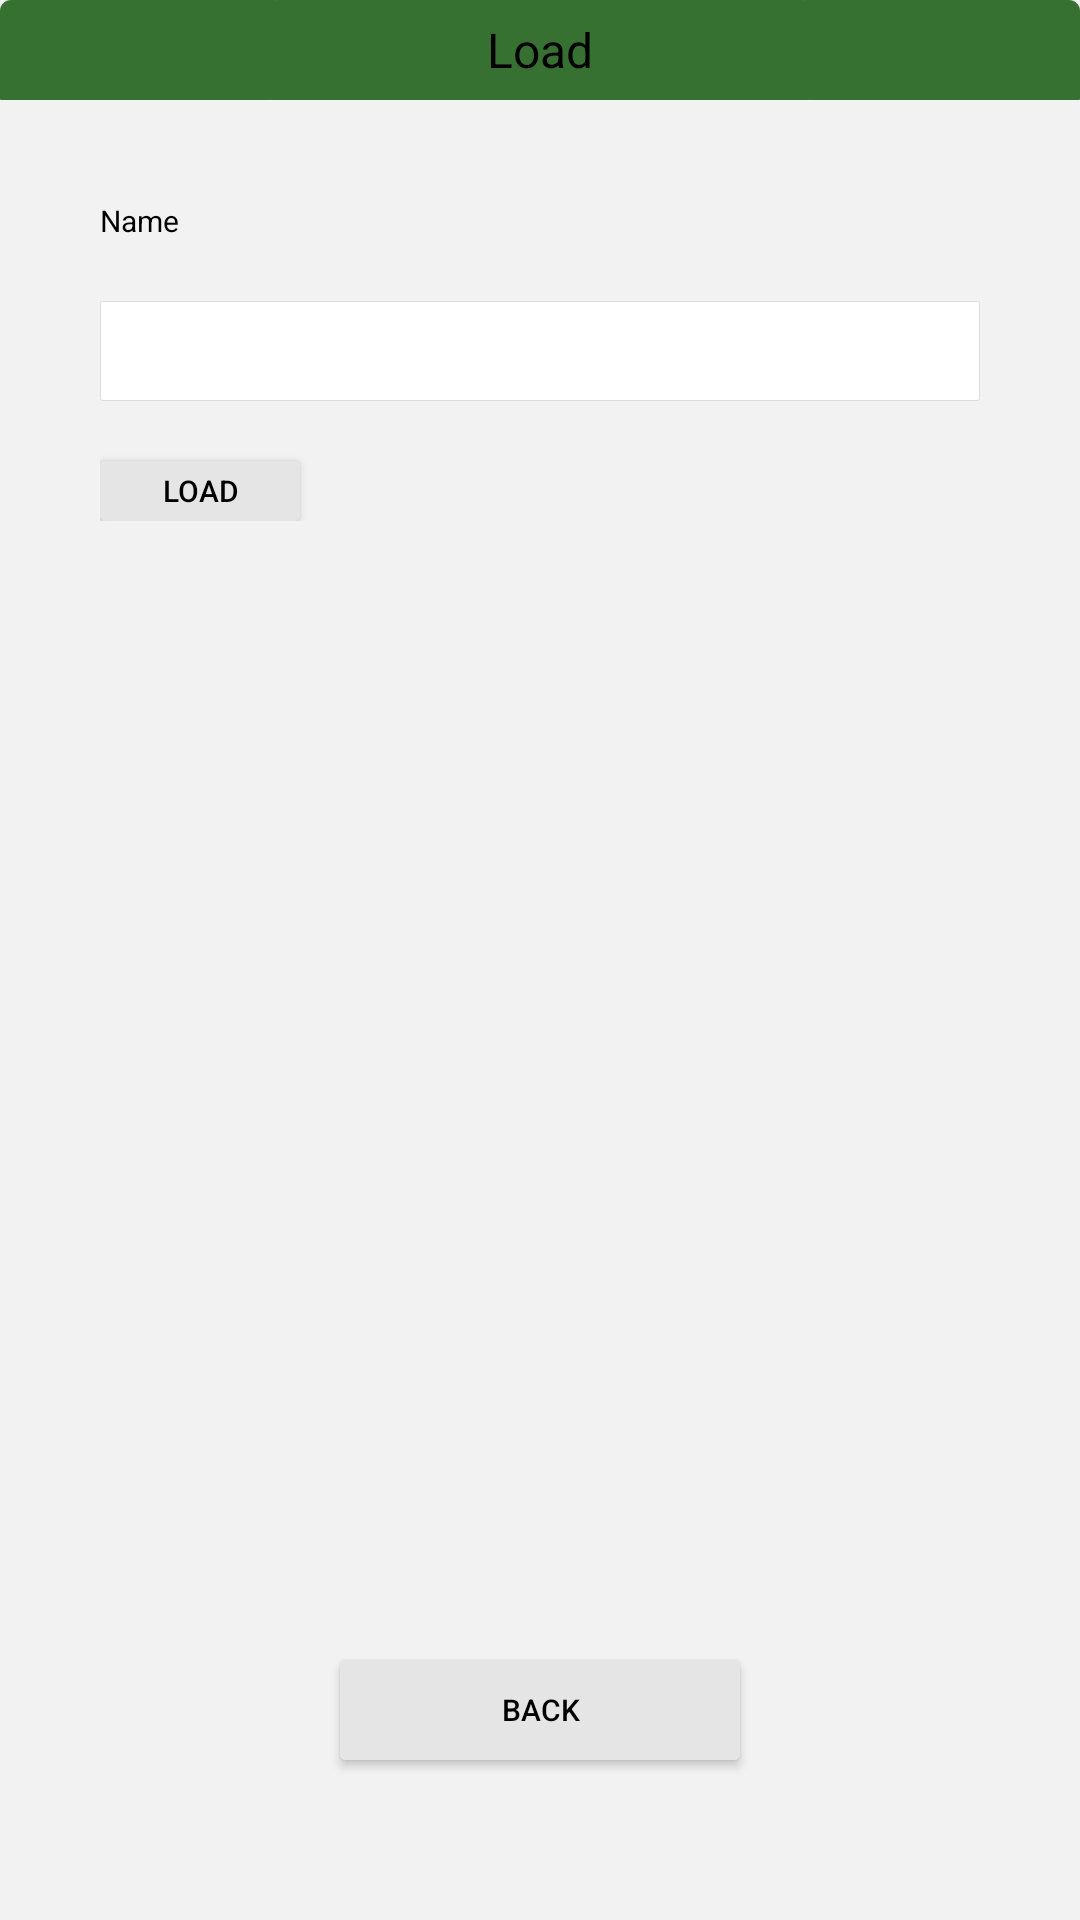

Here is an Android app screen rendered from its layout file. Give the layout XML and the strings, colors and styles it references.
<!-- AndroidManifest.xml: application theme AppTheme -->
<!-- res/layout/activity_load.xml -->
<?xml version="1.0" encoding="utf-8"?>

<LinearLayout xmlns:android="http://schemas.android.com/apk/res/android"
    xmlns:tools="http://schemas.android.com/tools"
    android:layout_width="match_parent"
    android:layout_height="match_parent"
    android:background="#f2f2f2"
    android:gravity="center_horizontal"
    android:orientation="vertical"
    tools:context="com.car.ui.LoadActivity">

    <TextView
        android:layout_width="match_parent"
        android:layout_height="100px"
        android:background="@drawable/bg_title"
        android:gravity="center"
        android:text="Load"
        android:textColor="#000000"
        android:textSize="48px" />

    <LinearLayout
        android:layout_width="match_parent"
        android:layout_height="wrap_content"
        android:layout_margin="100px"
        android:gravity="center"
        android:orientation="vertical">

        <TextView
            android:layout_width="match_parent"
            android:layout_height="wrap_content"
            android:text="Name"
            android:textColor="#000000"
            android:textSize="30px" />

        <EditText
            android:id="@+id/et_name"
            android:layout_width="match_parent"
            android:layout_height="100px"
            android:layout_marginTop="60px"
            android:background="@drawable/edit_bg"
            android:gravity="start|center_vertical"
            android:text=""
            android:textColor="#000000"
            android:textSize="30px" />

        <Button
            android:id="@+id/ib_load"
            android:layout_width="200px"
            android:layout_height="60px"
            android:layout_gravity="left"
            android:layout_marginTop="60px"
            android:background="@drawable/bg_button"
            android:text="Load"
            android:textColor="#000000"
            android:textSize="30px" />
    </LinearLayout>

    <LinearLayout
        android:layout_width="match_parent"
        android:layout_height="0px"
        android:layout_weight="1"
        android:orientation="vertical" />

    <Button
        android:id="@+id/ib_back"
        android:layout_width="400px"
        android:layout_height="100px"
        android:layout_gravity="center"
        android:layout_marginBottom="160px"
        android:background="@drawable/bg_button"
        android:text="Back"
        android:textColor="#000000"
        android:textSize="30px" />
</LinearLayout>
<!-- resources referenced by this layout -->
<resources>
  <!-- drawable bg_button (drawable) -->
  <shape xmlns:android="http://schemas.android.com/apk/res/android" >
  
      <solid android:color="#e5e5e5" />
  
      <corners
          android:radius="5px" />
      <stroke android:width="1px" android:color="#e5e5e5"  />
  
  </shape>
  <!-- drawable bg_title (drawable) -->
  <shape xmlns:android="http://schemas.android.com/apk/res/android" >
  
      <solid android:color="#367131" />
  
      <corners
          android:topLeftRadius="10px"
          android:topRightRadius="10px"/>
      <stroke android:width="1px" android:color="#367131"  />
  
  </shape>
  <!-- drawable edit_bg (drawable) -->
  <?xml version="1.0" encoding="utf-8"?>
  
  <shape
      xmlns:android="http://schemas.android.com/apk/res/android"
      android:shape="rectangle">
      <solid android:color="#FFFFFF"/>
      <corners android:radius="2px"/>
      <stroke
          android:width="1px"
          android:color="#dcdcdc"/>
  </shape>
  <style name="AppTheme" parent="Theme.AppCompat.Light.NoActionBar">
          
          <item name="colorPrimary">@color/colorPrimary</item>
          <item name="colorPrimaryDark">@color/colorPrimaryDark</item>
          <item name="colorAccent">@color/colorAccent</item>
          <item name="android:windowNoTitle">true</item>
          <item name="android:windowFullscreen">false</item>
          <item name="android:windowIsTranslucent">false</item>
      </style>
  <color name="colorPrimary">#3F51B5</color>
  <color name="colorPrimaryDark">#303F9F</color>
  <color name="colorAccent">#FF4081</color>
</resources>
